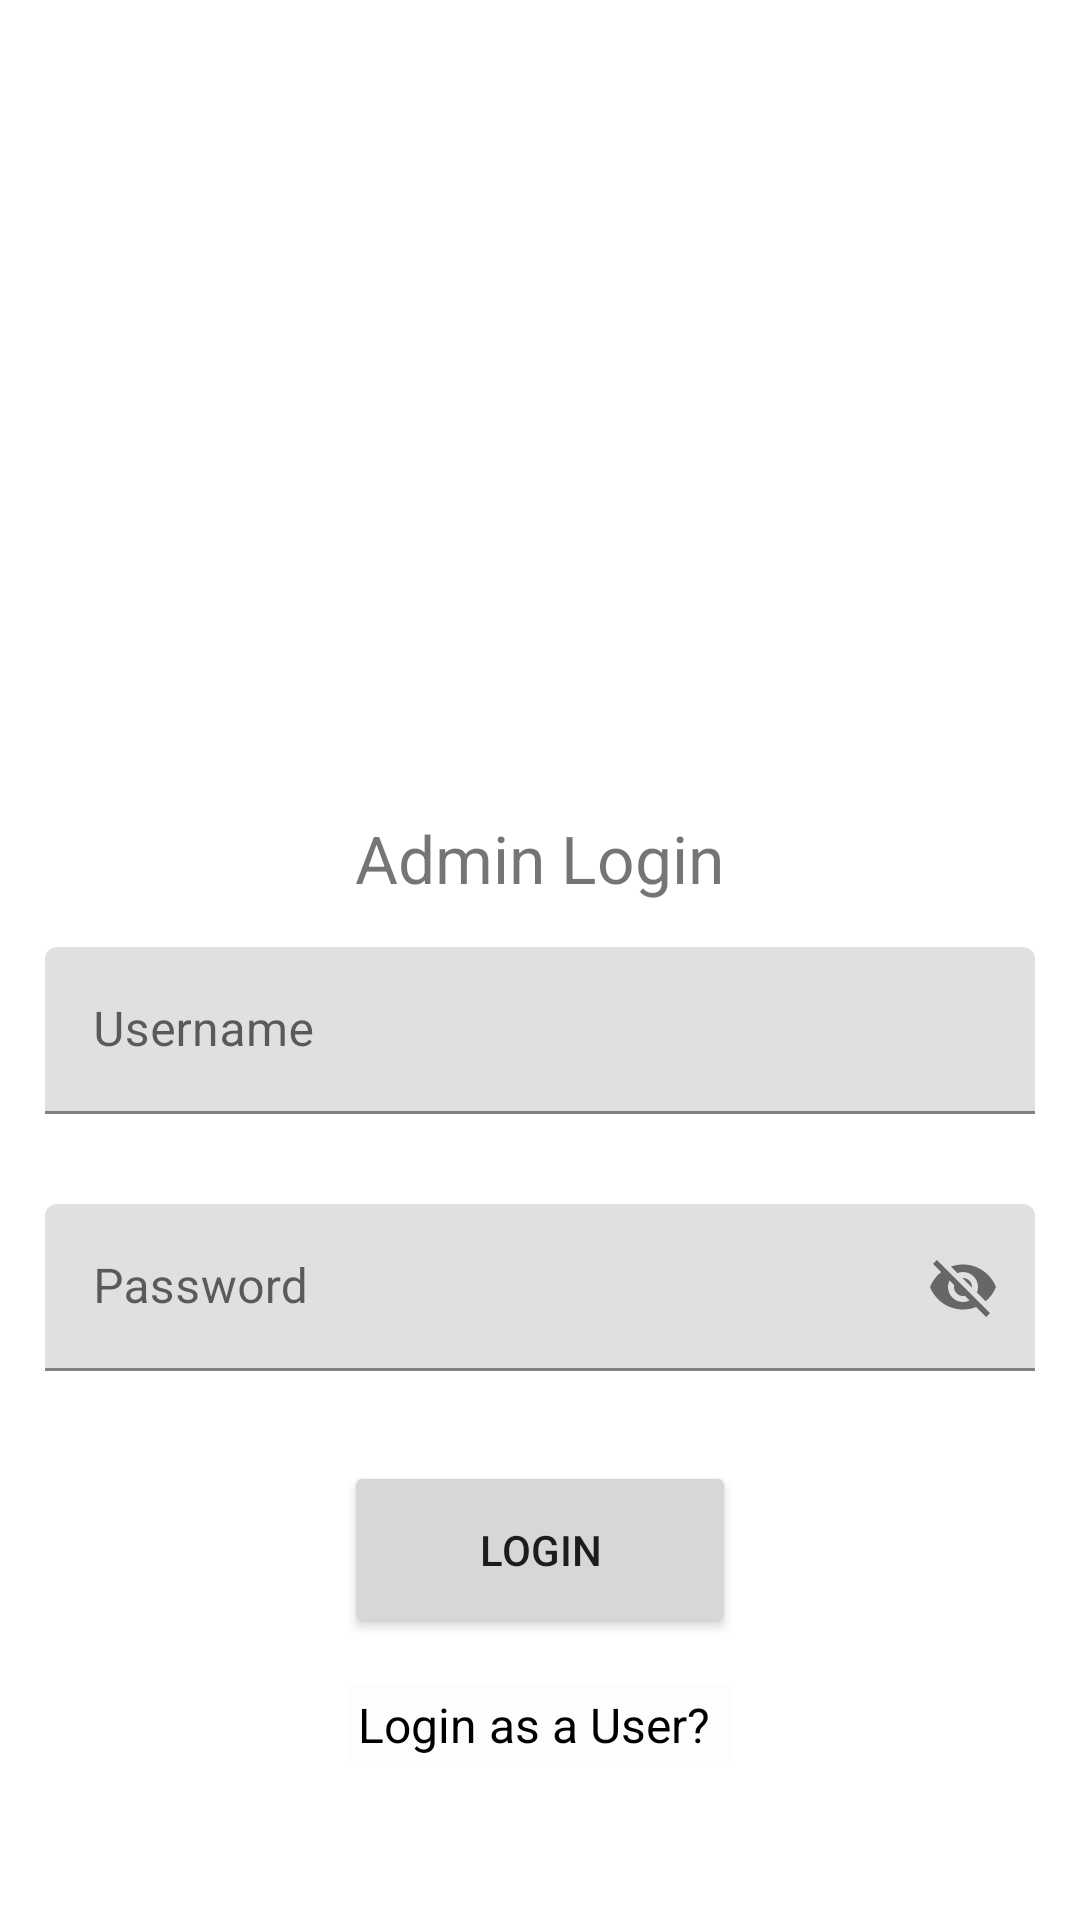

Android layout source for this screen:
<!-- AndroidManifest.xml: application theme Theme.VaccineManagement -->
<!-- res/layout/activity_admin.xml -->
<?xml version="1.0" encoding="utf-8"?>
<RelativeLayout
    android:layout_width="match_parent"
    android:layout_height="match_parent"
    xmlns:android="http://schemas.android.com/apk/res/android"
    xmlns:app="http://schemas.android.com/apk/res-auto"

    android:scaleType = "centerCrop"
    >
    <LinearLayout
        android:layout_width="match_parent"
        android:layout_height="wrap_content"
        android:gravity="center_horizontal"
        android:layout_centerInParent="true"
        android:orientation="vertical">

        <ImageView
            android:id="@+id/title"
            android:src="@drawable/homepage"
            android:layout_height="200sp"
            android:layout_width="1000sp"/>



        <TextView
            android:layout_width="wrap_content"
            android:layout_height="wrap_content"
            android:layout_marginTop="20dp"
            android:text="Admin Login"
            android:textSize="22sp"
            />

        <com.google.android.material.textfield.TextInputLayout
            android:id="@+id/username_lo"
            android:layout_margin="15dp"
            android:layout_width="match_parent"
            android:layout_height="wrap_content">

            <EditText
                android:id="@+id/username"
                android:background="@drawable/roundededittext"
                android:layout_width="match_parent"
                android:layout_height="wrap_content"
                android:hint="@string/username" />

        </com.google.android.material.textfield.TextInputLayout>

        <com.google.android.material.textfield.TextInputLayout

            xmlns:app="http://schemas.android.com/apk/res-auto"
            android:id="@+id/password_lo"
            android:layout_margin="15dp"
            android:layout_width="match_parent"
            android:layout_height="wrap_content"
            app:passwordToggleEnabled="true">
            <EditText
                android:id="@+id/password"
                android:hint="Password"
                android:background="@drawable/roundededittext"
                android:layout_width="match_parent"
                android:layout_height="wrap_content"
                />
        </com.google.android.material.textfield.TextInputLayout>

        <Button
            android:id="@+id/login_b"
            android:paddingLeft="45dp"
            android:paddingRight="45dp"
            android:paddingTop="20dp"
            android:paddingBottom="20dp"
            android:layout_margin="15dp"
            android:layout_width="wrap_content"
            android:layout_height="wrap_content"
            android:text="LOGIN"
            />



        <TextView
            android:id="@+id/signuphere"
            android:gravity="end"
            android:layout_width="wrap_content"
            android:layout_height="wrap_content"
            android:layout_alignParentBottom="true"
            android:textSize="16dp"
            android:padding="3dp"
            android:textColor="#000000"
            android:layout_centerHorizontal="true"
            android:text="Login as a User? "
            android:background="#FFFCFC"
            />

    </LinearLayout>
</RelativeLayout>
<!-- resources referenced by this layout -->
<resources>
  <string name="username">Username</string>
  <style name="Theme.VaccineManagement" parent="Theme.MaterialComponents.DayNight.DarkActionBar">
          
          <item name="colorPrimary">@color/purple_500</item>
          <item name="colorPrimaryVariant">@color/purple_700</item>
          <item name="colorOnPrimary">@color/white</item>
          
          <item name="colorSecondary">@color/teal_200</item>
          <item name="colorSecondaryVariant">@color/teal_700</item>
          <item name="colorOnSecondary">@color/black</item>
          
          <item name="android:statusBarColor" tools:targetApi="l">?attr/colorPrimaryVariant</item>
          
      </style>
  <color name="purple_500">#FF6200EE</color>
  <color name="purple_700">#FF3700B3</color>
  <color name="white">#FFFFFFFF</color>
  <color name="teal_200">#FF03DAC5</color>
  <color name="teal_700">#FF018786</color>
  <color name="black">#FF000000</color>
</resources>
